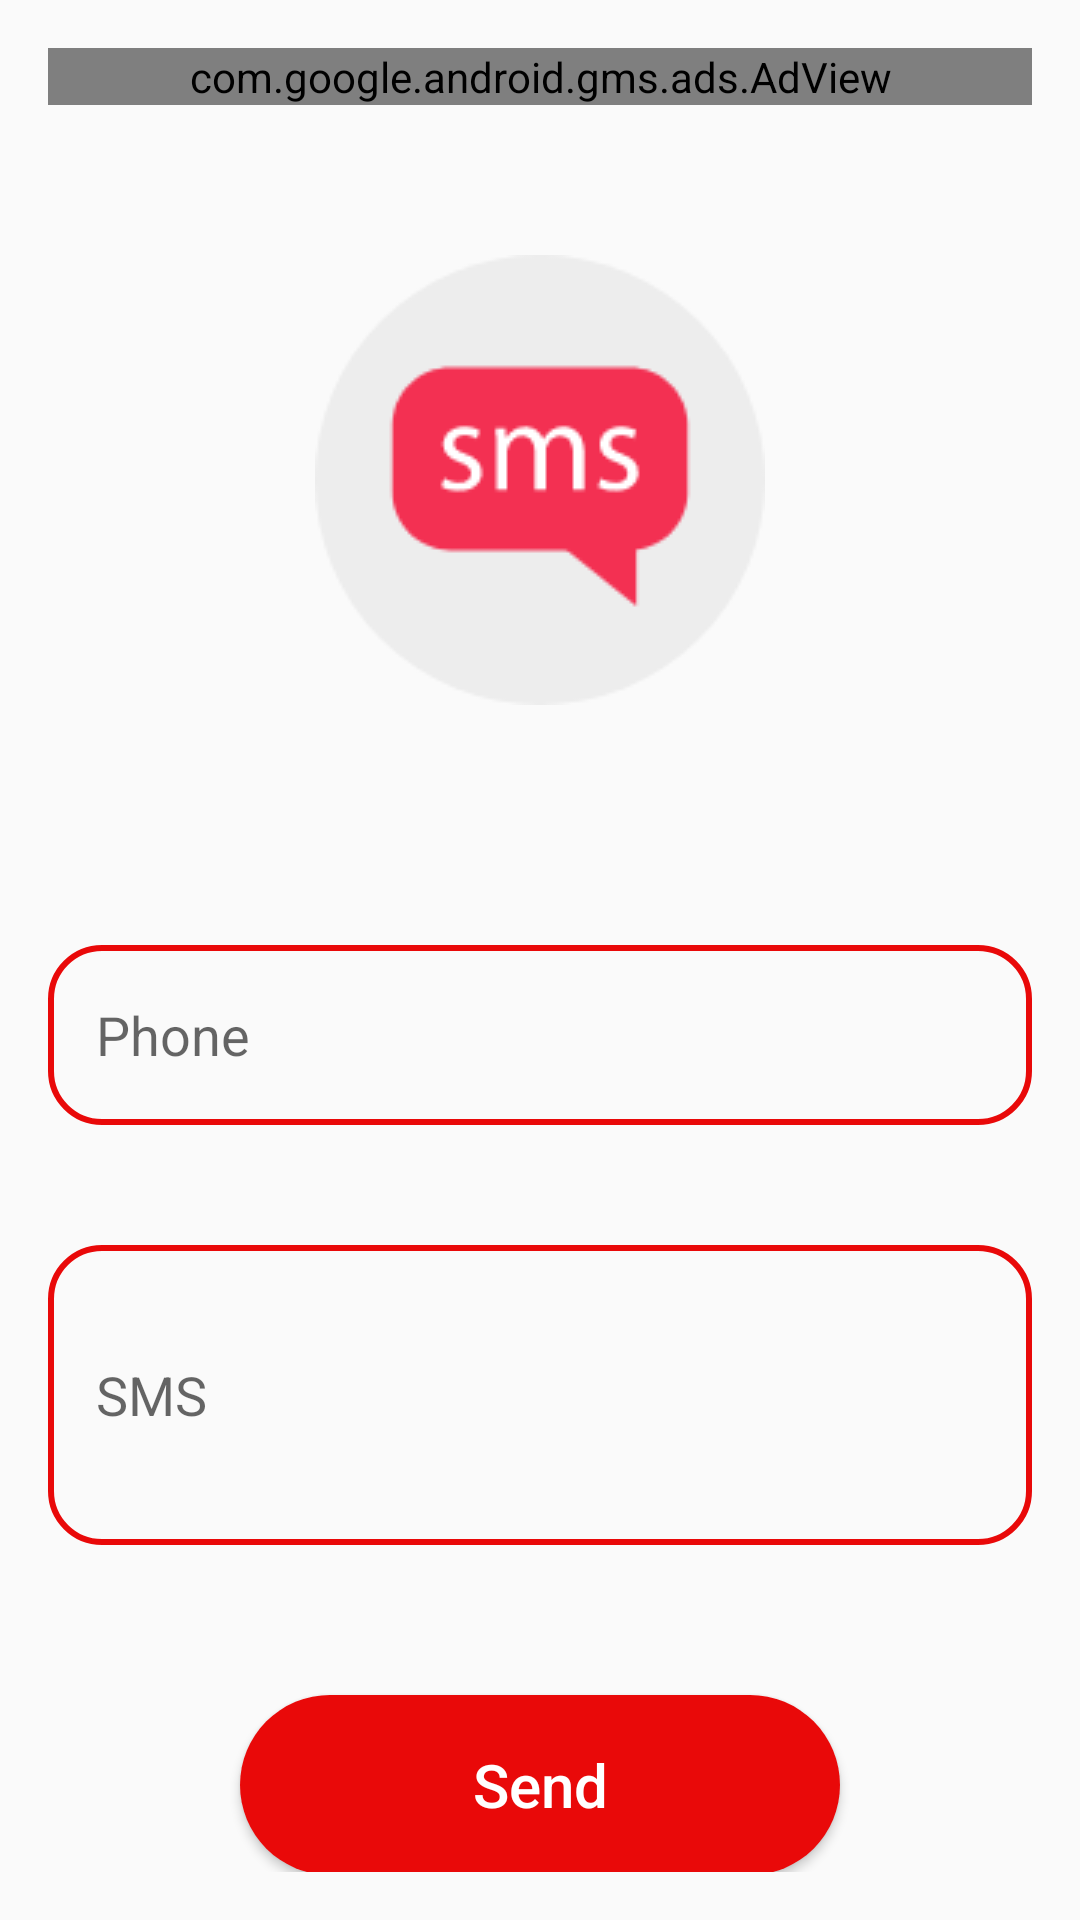

Android layout source for this screen:
<!-- AndroidManifest.xml: application theme Theme.ContentProvider -->
<!-- res/layout/activity_main.xml -->
<?xml version="1.0" encoding="utf-8"?>
<LinearLayout xmlns:android="http://schemas.android.com/apk/res/android"
    xmlns:app="http://schemas.android.com/apk/res-auto"
    xmlns:tools="http://schemas.android.com/tools"
    android:layout_width="match_parent"
    android:layout_height="match_parent"
    android:orientation="vertical"
    android:padding="16dp"
    tools:context=".MainActivity">

    <com.google.android.gms.ads.AdView
        xmlns:ads="http://schemas.android.com/apk/res-auto"
        android:id="@+id/adView"
        android:layout_width="match_parent"
        android:layout_height="wrap_content"
        ads:adSize="BANNER"
        ads:adUnitId="ca-app-pub-7168140617150922/2545495020">
    </com.google.android.gms.ads.AdView>

    <ImageView
        android:id="@+id/imageView2"
        android:layout_width="wrap_content"
        android:layout_marginTop="50dp"
        android:layout_gravity="center"
        android:layout_height="wrap_content"
        app:srcCompat="@drawable/img" />

    <EditText
       android:hint="@string/phone"
       android:layout_width="match_parent"
       android:layout_marginTop="80dp"
       android:layout_height="60dp"
       android:id="@+id/ShowNum"
       android:background="@drawable/border_sms"
       android:padding="16dp"/>

    <EditText
        android:hint="@string/sms"
        android:layout_width="match_parent"
        android:layout_height="100dp"
        android:layout_marginTop="40dp"
        android:id="@+id/SMS"
        android:background="@drawable/border_sms"
        android:padding="16dp"
        />

    <androidx.appcompat.widget.AppCompatButton
        android:layout_width="200dp"
        android:layout_height="60dp"
        android:id="@+id/SendBtn"
        android:layout_gravity="center"
        android:layout_marginTop="50dp"
        android:text="@string/send"
        android:textAllCaps="false"
        android:textSize="20sp"
        android:textColor="@color/white"
        android:background="@drawable/back_btn_send"
        android:layout_marginBottom="40dp"/>



</LinearLayout>
<!-- resources referenced by this layout -->
<resources>
  <color name="white">#FFFFFFFF</color>
  <!-- drawable back_btn_send (drawable) -->
  <?xml version="1.0" encoding="utf-8"?>
  <shape android:shape="rectangle" xmlns:android="http://schemas.android.com/apk/res/android">
  <solid android:color="@color/red" />
      <corners android:radius="30dp"/>
  </shape>
  <!-- drawable border_sms (drawable) -->
  <?xml version="1.0" encoding="utf-8"?>
  <shape android:shape="rectangle" xmlns:android="http://schemas.android.com/apk/res/android">
      <corners android:radius="17dp"/>
      <stroke android:color="@color/red" android:width="2dp"/>
  </shape>
  <!-- drawable img: png bitmap (drawable-v24, 4033 bytes) -->
  <string name="phone">Phone</string>
  <string name="send">Send</string>
  <string name="sms">SMS</string>
  <style name="Theme.ContentProvider" parent="Theme.MaterialComponents.DayNight.NoActionBar.Bridge">
          
          <item name="colorPrimary">@color/purple_500</item>
          <item name="colorPrimaryVariant">@color/red</item>
          <item name="colorOnPrimary">@color/white</item>
          
          <item name="colorSecondary">@color/teal_200</item>
          <item name="colorSecondaryVariant">@color/teal_700</item>
          <item name="colorOnSecondary">@color/black</item>
          
          <item name="android:statusBarColor" tools:targetApi="l">?attr/colorPrimaryVariant</item>
          
      </style>
  <color name="red">#E90909</color>
  <color name="purple_500">#FF6200EE</color>
  <color name="teal_200">#FF03DAC5</color>
  <color name="teal_700">#FF018786</color>
  <color name="black">#FF000000</color>
</resources>
